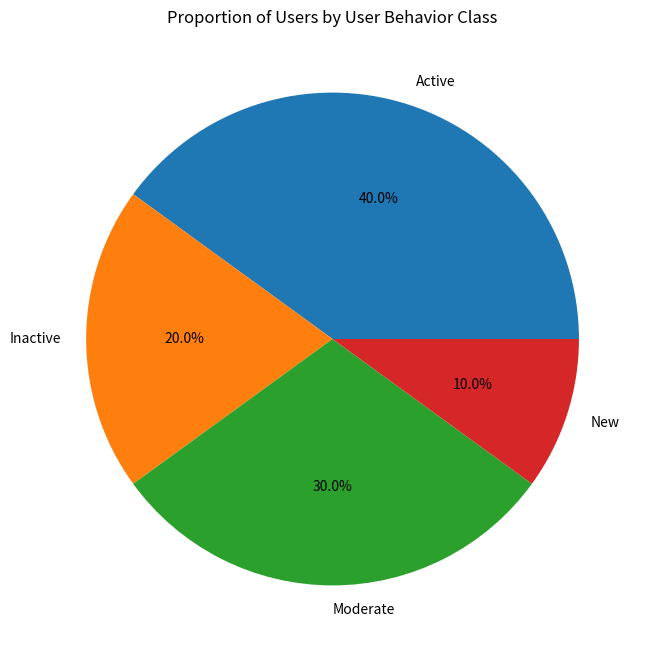

Here is the Python script that generated this plot: (Note: this script raises an exception after producing the figure.)
import matplotlib.pyplot as plt
import pandas as pd

# Sample data
data = {
    'User Behavior Class': ['Active', 'Inactive', 'Moderate', 'New'],
    'Proportion of Users': [40, 20, 30, 10]
}

# Create a DataFrame
df = pd.DataFrame(data)

# Create a pie chart
plt.figure(figsize=(8, 8))
plt.pie(df['Proportion of Users'], labels=df['User Behavior Class'], autopct='%1.1f%%')
plt.title('Proportion of Users by User Behavior Class')
plt.show()
plt.savefig('png_files/plot_2ce991c0.png')